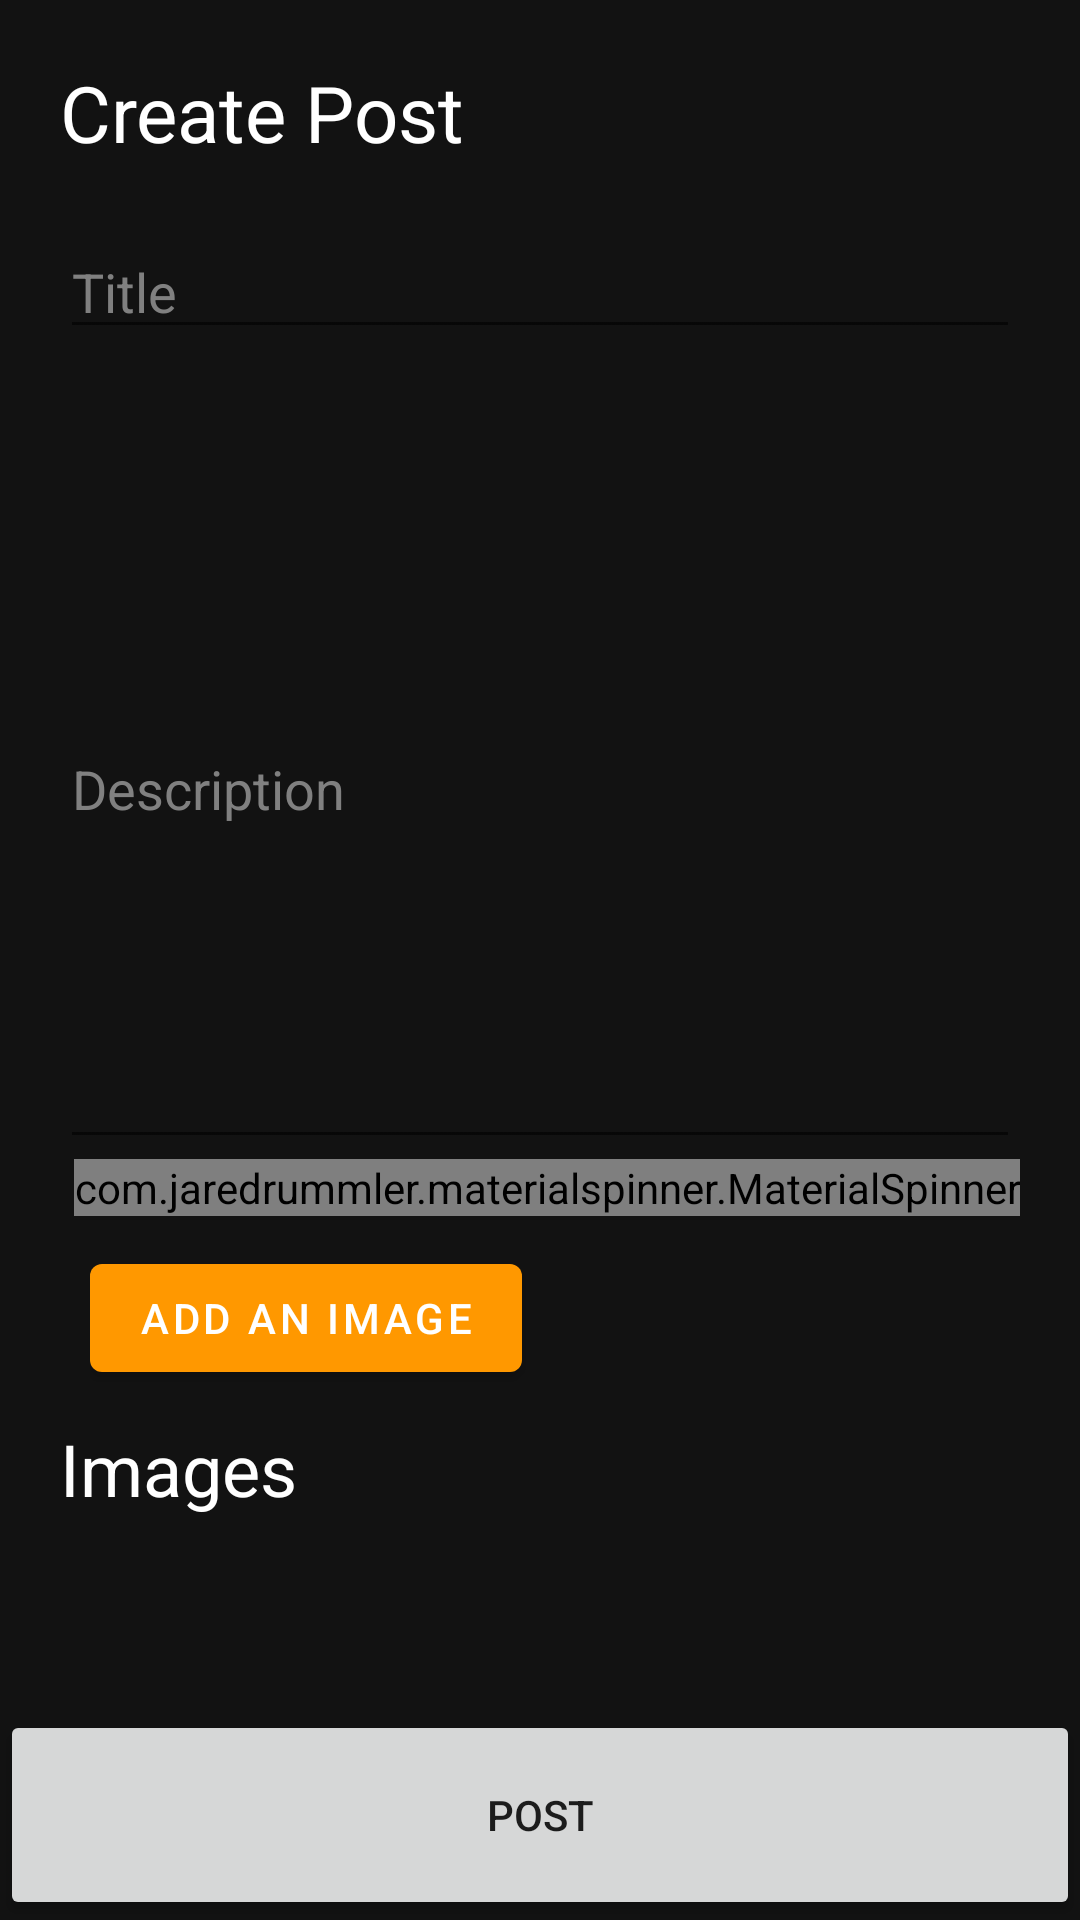

Layout XML and referenced resources for this Android screen:
<!-- AndroidManifest.xml: application theme AppTheme -->
<!-- res/layout/activity_add_announcement.xml -->
<?xml version="1.0" encoding="utf-8"?>
<androidx.constraintlayout.widget.ConstraintLayout xmlns:android="http://schemas.android.com/apk/res/android"
    xmlns:app="http://schemas.android.com/apk/res-auto"
    xmlns:tools="http://schemas.android.com/tools"
    android:layout_width="match_parent"
    android:layout_height="match_parent"
    android:background="#121212"
    tools:context=".AddAnnouncementActivity">

    <Button
        android:id="@+id/post_btn"
        android:layout_width="match_parent"
        android:layout_height="70dp"
        android:text="Post"
        app:layout_constraintBottom_toBottomOf="parent" />

    <ScrollView
        android:layout_width="match_parent"
        android:layout_height="0dp"
        app:layout_constraintBottom_toTopOf="@+id/post_btn"
        app:layout_constraintEnd_toEndOf="parent"
        app:layout_constraintStart_toStartOf="parent"
        app:layout_constraintTop_toTopOf="parent">


        <LinearLayout
            android:layout_width="match_parent"
            android:layout_height="wrap_content"
            android:orientation="vertical"
            android:padding="20dp">

            <TextView

                android:id="@+id/textView"
                android:layout_width="wrap_content"
                android:layout_height="wrap_content"
                android:text="Create Post"
                android:textColor="#fff"
                android:textSize="26sp" />


            <LinearLayout
                android:id="@+id/createPostHolder"
                android:layout_width="match_parent"
                android:layout_height="wrap_content"
                android:orientation="vertical"
                android:paddingTop="20dp">

                <EditText
                    android:id="@+id/announ_title_edittext"
                    android:layout_width="match_parent"
                    android:layout_height="wrap_content"
                    android:hint="Title"
                    android:textColor="#fff"
                    android:textColorHint="#808080" />


                <EditText

                    android:id="@+id/announ_desc_editText"
                    android:layout_width="match_parent"
                    android:layout_height="250dp"
                    android:layout_marginTop="20dp"
                    android:fadeScrollbars="true"
                    android:hint="Description"
                    android:maxHeight="500dp"
                    android:maxLines="500"
                    android:scrollbars="vertical"
                    android:textColor="#fff"
                    android:textColorHint="#808080" />


                <com.jaredrummler.materialspinner.MaterialSpinner
                    android:id="@+id/announ_type_spinner"
                    android:layout_width="wrap_content"
                    android:layout_height="wrap_content"
                    android:layout_gravity="right"
                    app:ms_background_color="#252525" />

                <RelativeLayout
                    android:layout_width="match_parent"
                    android:layout_height="wrap_content"
                    android:padding="10dp">


                    <com.google.android.material.button.MaterialButton
                        android:id="@+id/add_image_btn"
                        android:layout_width="wrap_content"
                        android:layout_height="wrap_content"
                        android:text="Add an image" />

                    <com.google.android.material.button.MaterialButton
                        android:id="@+id/add_file_btn"
                        android:layout_width="wrap_content"
                        android:layout_height="wrap_content"
                        android:layout_alignParentRight="true"
                        android:text="Attach file"
                        android:visibility="gone" />


                </RelativeLayout>


            </LinearLayout>


            <ScrollView
                android:id="@+id/scrollView2"
                android:layout_width="match_parent"
                android:layout_height="match_parent">


                <LinearLayout
                    android:layout_width="match_parent"
                    android:layout_height="match_parent"
                    android:orientation="vertical">

                    <TextView
                        android:layout_width="wrap_content"
                        android:layout_height="wrap_content"
                        android:text="Images"
                        android:textColor="#FFF"
                        android:textSize="24sp">

                    </TextView>

                    <androidx.recyclerview.widget.RecyclerView
                        android:id="@+id/image_recyclerView"
                        android:layout_width="match_parent"
                        android:layout_height="wrap_content">

                    </androidx.recyclerview.widget.RecyclerView>

                    <TextView
                        android:id="@+id/filesHeaderText"
                        android:layout_width="wrap_content"
                        android:layout_height="wrap_content"
                        android:text="Files"
                        android:textColor="#FFF"
                        android:textSize="24sp"
                        android:visibility="gone">

                    </TextView>


                    <androidx.recyclerview.widget.RecyclerView
                        android:id="@+id/files_recyclerView"
                        android:layout_width="match_parent"
                        android:layout_height="wrap_content">

                    </androidx.recyclerview.widget.RecyclerView>


                </LinearLayout>


            </ScrollView>


        </LinearLayout>

    </ScrollView>

</androidx.constraintlayout.widget.ConstraintLayout>
<!-- resources referenced by this layout -->
<resources>
  <style name="AppTheme" parent="Theme.MaterialComponents.Light.NoActionBar">
          
          <item name="colorPrimary">@color/colorPrimary</item>
          <item name="colorPrimaryDark">@color/colorPrimaryDark</item>
          <item name="colorAccent">@color/colorAccent</item>
          <item name="android:windowFullscreen">true</item>
          <item name="android:windowNoTitle">true</item>
          <item name="android:actionOverflowButtonStyle">@style/MyOverflowButtonStyle</item>
  
      </style>
  <color name="colorPrimary">#FF9800</color>
  <color name="colorPrimaryDark">#c7c7c7</color>
  <color name="colorAccent">#4fc3f7</color>
  <style name="MyOverflowButtonStyle" parent="Widget.AppCompat.ActionButton.Overflow">
          <item name="android:tint">#FFF</item>
          <item name="android:windowNoTitle">true</item>
  
      </style>
</resources>
